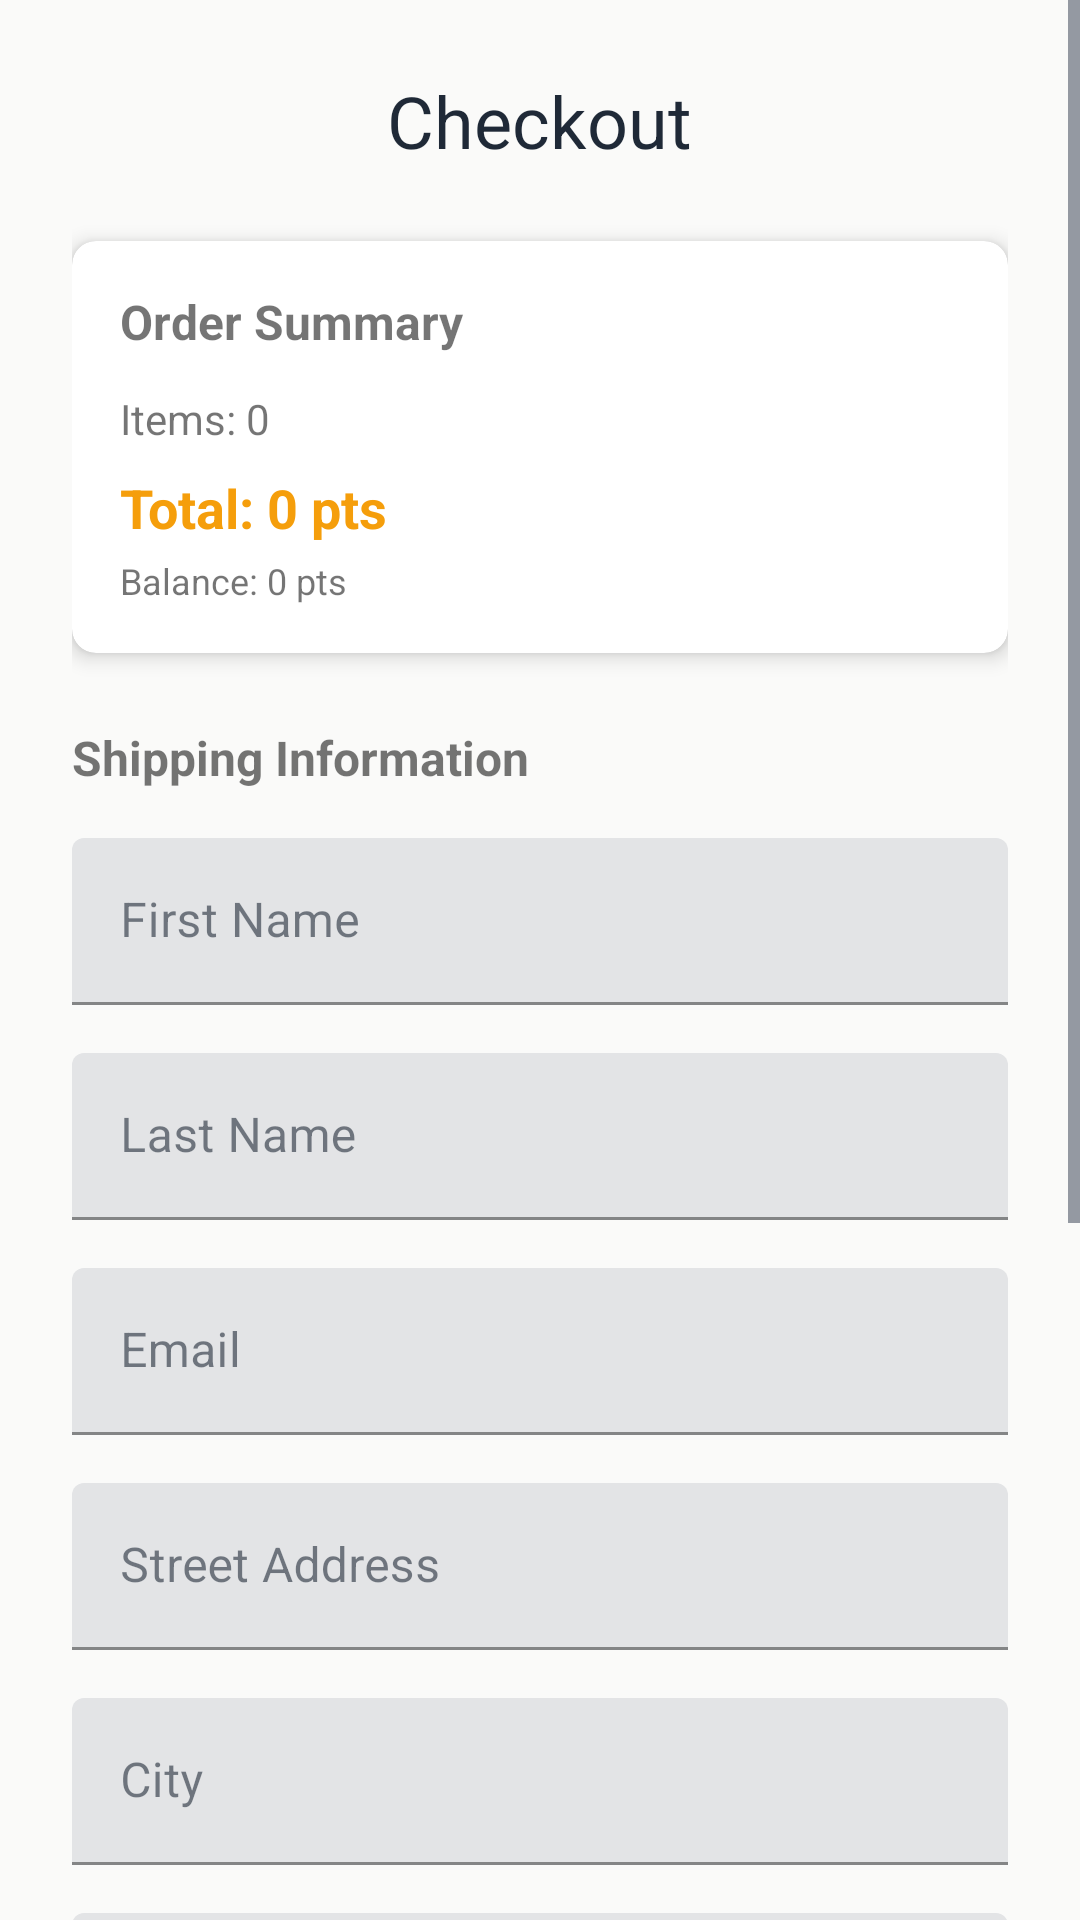

Produce the Android XML layout that renders to this screen, including the resource entries it uses.
<!-- AndroidManifest.xml: application theme Theme.DriverRewards -->
<!-- res/layout/dialog_checkout.xml -->
<?xml version="1.0" encoding="utf-8"?>
<ScrollView xmlns:android="http://schemas.android.com/apk/res/android"
    xmlns:app="http://schemas.android.com/apk/res-auto"
    android:layout_width="match_parent"
    android:layout_height="wrap_content"
    android:maxHeight="700dp">

    <LinearLayout
        android:layout_width="match_parent"
        android:layout_height="wrap_content"
        android:orientation="vertical"
        android:padding="24dp">

        <TextView
            android:layout_width="wrap_content"
            android:layout_height="wrap_content"
            android:layout_gravity="center_horizontal"
            android:layout_marginBottom="24dp"
            android:text="Checkout"
            android:textAppearance="@style/TextAppearance.Material3.HeadlineSmall"
            android:textColor="?android:attr/textColorPrimary" />

        
        <androidx.cardview.widget.CardView
            android:layout_width="match_parent"
            android:layout_height="wrap_content"
            android:layout_marginBottom="24dp"
            app:cardCornerRadius="8dp"
            app:cardElevation="4dp">

            <LinearLayout
                android:layout_width="match_parent"
                android:layout_height="wrap_content"
                android:orientation="vertical"
                android:padding="16dp">

                <TextView
                    android:layout_width="match_parent"
                    android:layout_height="wrap_content"
                    android:text="Order Summary"
                    android:textSize="16sp"
                    android:textStyle="bold"
                    android:layout_marginBottom="12dp" />

                <TextView
                    android:id="@+id/order_items_summary"
                    android:layout_width="match_parent"
                    android:layout_height="wrap_content"
                    android:text="Items: 0"
                    android:textSize="14sp"
                    android:layout_marginBottom="8dp" />

                <TextView
                    android:id="@+id/order_total_points"
                    android:layout_width="match_parent"
                    android:layout_height="wrap_content"
                    android:text="Total: 0 pts"
                    android:textSize="18sp"
                    android:textStyle="bold"
                    android:textColor="?colorPrimary" />

                <TextView
                    android:id="@+id/order_driver_points"
                    android:layout_width="match_parent"
                    android:layout_height="wrap_content"
                    android:layout_marginTop="4dp"
                    android:text="Balance: 0 pts"
                    android:textSize="12sp" />

            </LinearLayout>

        </androidx.cardview.widget.CardView>

        
        <TextView
            android:layout_width="match_parent"
            android:layout_height="wrap_content"
            android:text="Shipping Information"
            android:textSize="16sp"
            android:textStyle="bold"
            android:layout_marginBottom="16dp" />

        
        <com.google.android.material.textfield.TextInputLayout
            android:id="@+id/firstNameLayout"
            android:layout_width="match_parent"
            android:layout_height="wrap_content"
            android:layout_marginBottom="16dp"
            android:hint="First Name"
            app:boxStrokeColor="?colorPrimary">

            <com.google.android.material.textfield.TextInputEditText
                android:id="@+id/firstNameText"
                android:layout_width="match_parent"
                android:layout_height="wrap_content"
                android:inputType="textPersonName"
                android:maxLines="1" />

        </com.google.android.material.textfield.TextInputLayout>

        
        <com.google.android.material.textfield.TextInputLayout
            android:id="@+id/lastNameLayout"
            android:layout_width="match_parent"
            android:layout_height="wrap_content"
            android:layout_marginBottom="16dp"
            android:hint="Last Name"
            app:boxStrokeColor="?colorPrimary">

            <com.google.android.material.textfield.TextInputEditText
                android:id="@+id/lastNameText"
                android:layout_width="match_parent"
                android:layout_height="wrap_content"
                android:inputType="textPersonName"
                android:maxLines="1" />

        </com.google.android.material.textfield.TextInputLayout>

        
        <com.google.android.material.textfield.TextInputLayout
            android:id="@+id/emailLayout"
            android:layout_width="match_parent"
            android:layout_height="wrap_content"
            android:layout_marginBottom="16dp"
            android:hint="Email"
            app:boxStrokeColor="?colorPrimary">

            <com.google.android.material.textfield.TextInputEditText
                android:id="@+id/emailText"
                android:layout_width="match_parent"
                android:layout_height="wrap_content"
                android:inputType="textEmailAddress"
                android:maxLines="1" />

        </com.google.android.material.textfield.TextInputLayout>

        
        <com.google.android.material.textfield.TextInputLayout
            android:id="@+id/shippingStreetLayout"
            android:layout_width="match_parent"
            android:layout_height="wrap_content"
            android:layout_marginBottom="16dp"
            android:hint="Street Address"
            app:boxStrokeColor="?colorPrimary">

            <com.google.android.material.textfield.TextInputEditText
                android:id="@+id/shippingStreetText"
                android:layout_width="match_parent"
                android:layout_height="wrap_content"
                android:inputType="textPostalAddress"
                android:maxLines="2" />

        </com.google.android.material.textfield.TextInputLayout>

        
        <com.google.android.material.textfield.TextInputLayout
            android:id="@+id/shippingCityLayout"
            android:layout_width="match_parent"
            android:layout_height="wrap_content"
            android:layout_marginBottom="16dp"
            android:hint="City"
            app:boxStrokeColor="?colorPrimary">

            <com.google.android.material.textfield.TextInputEditText
                android:id="@+id/shippingCityText"
                android:layout_width="match_parent"
                android:layout_height="wrap_content"
                android:inputType="text"
                android:maxLines="1" />

        </com.google.android.material.textfield.TextInputLayout>

        
        <com.google.android.material.textfield.TextInputLayout
            android:id="@+id/shippingStateLayout"
            android:layout_width="match_parent"
            android:layout_height="wrap_content"
            android:layout_marginBottom="16dp"
            android:hint="State/Province"
            app:boxStrokeColor="?colorPrimary">

            <com.google.android.material.textfield.TextInputEditText
                android:id="@+id/shippingStateText"
                android:layout_width="match_parent"
                android:layout_height="wrap_content"
                android:inputType="text"
                android:maxLines="1" />

        </com.google.android.material.textfield.TextInputLayout>

        
        <com.google.android.material.textfield.TextInputLayout
            android:id="@+id/shippingPostalLayout"
            android:layout_width="match_parent"
            android:layout_height="wrap_content"
            android:layout_marginBottom="16dp"
            android:hint="Postal Code"
            app:boxStrokeColor="?colorPrimary">

            <com.google.android.material.textfield.TextInputEditText
                android:id="@+id/shippingPostalText"
                android:layout_width="match_parent"
                android:layout_height="wrap_content"
                android:inputType="textPostalAddress"
                android:maxLines="1" />

        </com.google.android.material.textfield.TextInputLayout>

        
        <com.google.android.material.textfield.TextInputLayout
            android:id="@+id/shippingCountryLayout"
            android:layout_width="match_parent"
            android:layout_height="wrap_content"
            android:layout_marginBottom="24dp"
            android:hint="Country"
            app:boxStrokeColor="?colorPrimary">

            <com.google.android.material.textfield.TextInputEditText
                android:id="@+id/shippingCountryText"
                android:layout_width="match_parent"
                android:layout_height="wrap_content"
                android:inputType="text"
                android:maxLines="1" />

        </com.google.android.material.textfield.TextInputLayout>

        
        <com.google.android.material.checkbox.MaterialCheckBox
            android:id="@+id/termsCheckbox"
            android:layout_width="match_parent"
            android:layout_height="wrap_content"
            android:layout_marginBottom="24dp"
            android:text="I agree to the terms and conditions"
            android:textSize="14sp" />

        
        <LinearLayout
            android:layout_width="match_parent"
            android:layout_height="wrap_content"
            android:orientation="horizontal"
            android:gravity="end">

            <com.google.android.material.button.MaterialButton
                android:id="@+id/cancelButton"
                android:layout_width="wrap_content"
                android:layout_height="wrap_content"
                android:layout_marginEnd="8dp"
                android:text="Cancel"
                style="@style/Widget.Material3.Button.TextButton" />

            <com.google.android.material.button.MaterialButton
                android:id="@+id/checkoutButton"
                android:layout_width="wrap_content"
                android:layout_height="wrap_content"
                android:text="Place Order"
                style="@style/Widget.Material3.Button" />

        </LinearLayout>

    </LinearLayout>

</ScrollView>
<!-- resources referenced by this layout -->
<resources>
  <style name="Theme.DriverRewards" parent="Theme.MaterialComponents.DayNight.DarkActionBar">
          
          <item name="colorPrimary">@color/accent</item>
          <item name="colorPrimaryVariant">@color/accent_hover</item>
          <item name="colorOnPrimary">@color/text_inverse</item>
          
          <item name="colorSecondary">@color/success</item>
          <item name="colorSecondaryVariant">@color/success_strong</item>
          <item name="colorOnSecondary">@color/text_inverse</item>
          
          <item name="android:colorBackground">@color/bg_primary</item>
          <item name="colorSurface">@color/bg_card</item>
          <item name="colorOnBackground">@color/text_primary</item>
          <item name="colorOnSurface">@color/text_primary</item>
          
          <item name="android:statusBarColor">@color/bg_secondary</item>
          
          <item name="colorError">@color/error</item>
          <item name="colorOnError">@color/text_inverse</item>
          
          <item name="android:textColorPrimary">@color/text_primary</item>
          <item name="android:textColorSecondary">@color/text_secondary</item>
      </style>
  <color name="accent">#F59E0B</color>
  <color name="accent_hover">#D97706</color>
  <color name="text_inverse">#FFFFFF</color>
  <color name="success">#10B981</color>
  <color name="success_strong">#059669</color>
  <color name="bg_primary">#FAFAF9</color>
  <color name="bg_card">#FFFFFF</color>
  <color name="text_primary">#1F2937</color>
  <color name="bg_secondary">#FFFFFF</color>
  <color name="error">#EF4444</color>
  <color name="text_secondary">#374151</color>
</resources>
